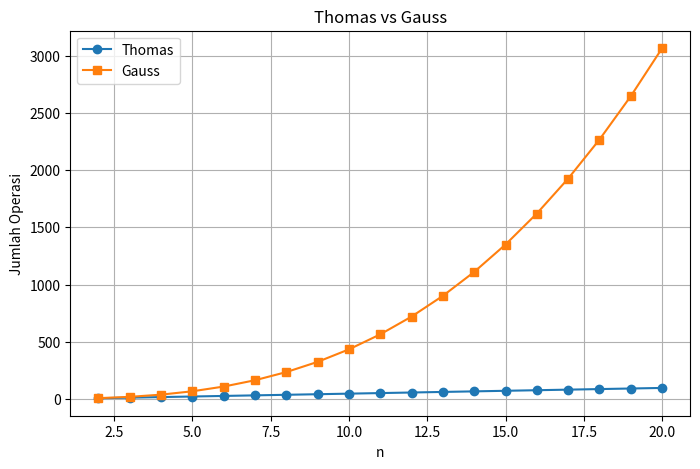

The script that saved this image:
"""
SOAL 11.23
Operasi Thomas vs Gauss
"""

import numpy as np
import matplotlib.pyplot as plt

print("="*60)
print("SOAL 11.23")
print("="*60)

n = np.arange(2,21)

thomas = 5*n - 4

gauss = n**3/3 + n**2

plt.figure(figsize=(8,5))
plt.plot(n,thomas,marker='o',label="Thomas")
plt.plot(n,gauss,marker='s',label="Gauss")

plt.xlabel("n")
plt.ylabel("Jumlah Operasi")
plt.title("Thomas vs Gauss")
plt.grid(True)
plt.legend()

plt.show()
